3-way image classification set "dataset" from GitHub (Losabit/Instrument-Classification); label vocabulary: guitar, piano, saxo.

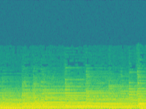
Label: piano

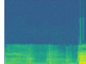
Label: saxo

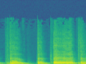
Label: saxo

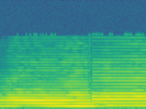
Label: saxo

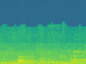
Label: piano

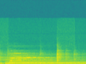
Label: guitar
